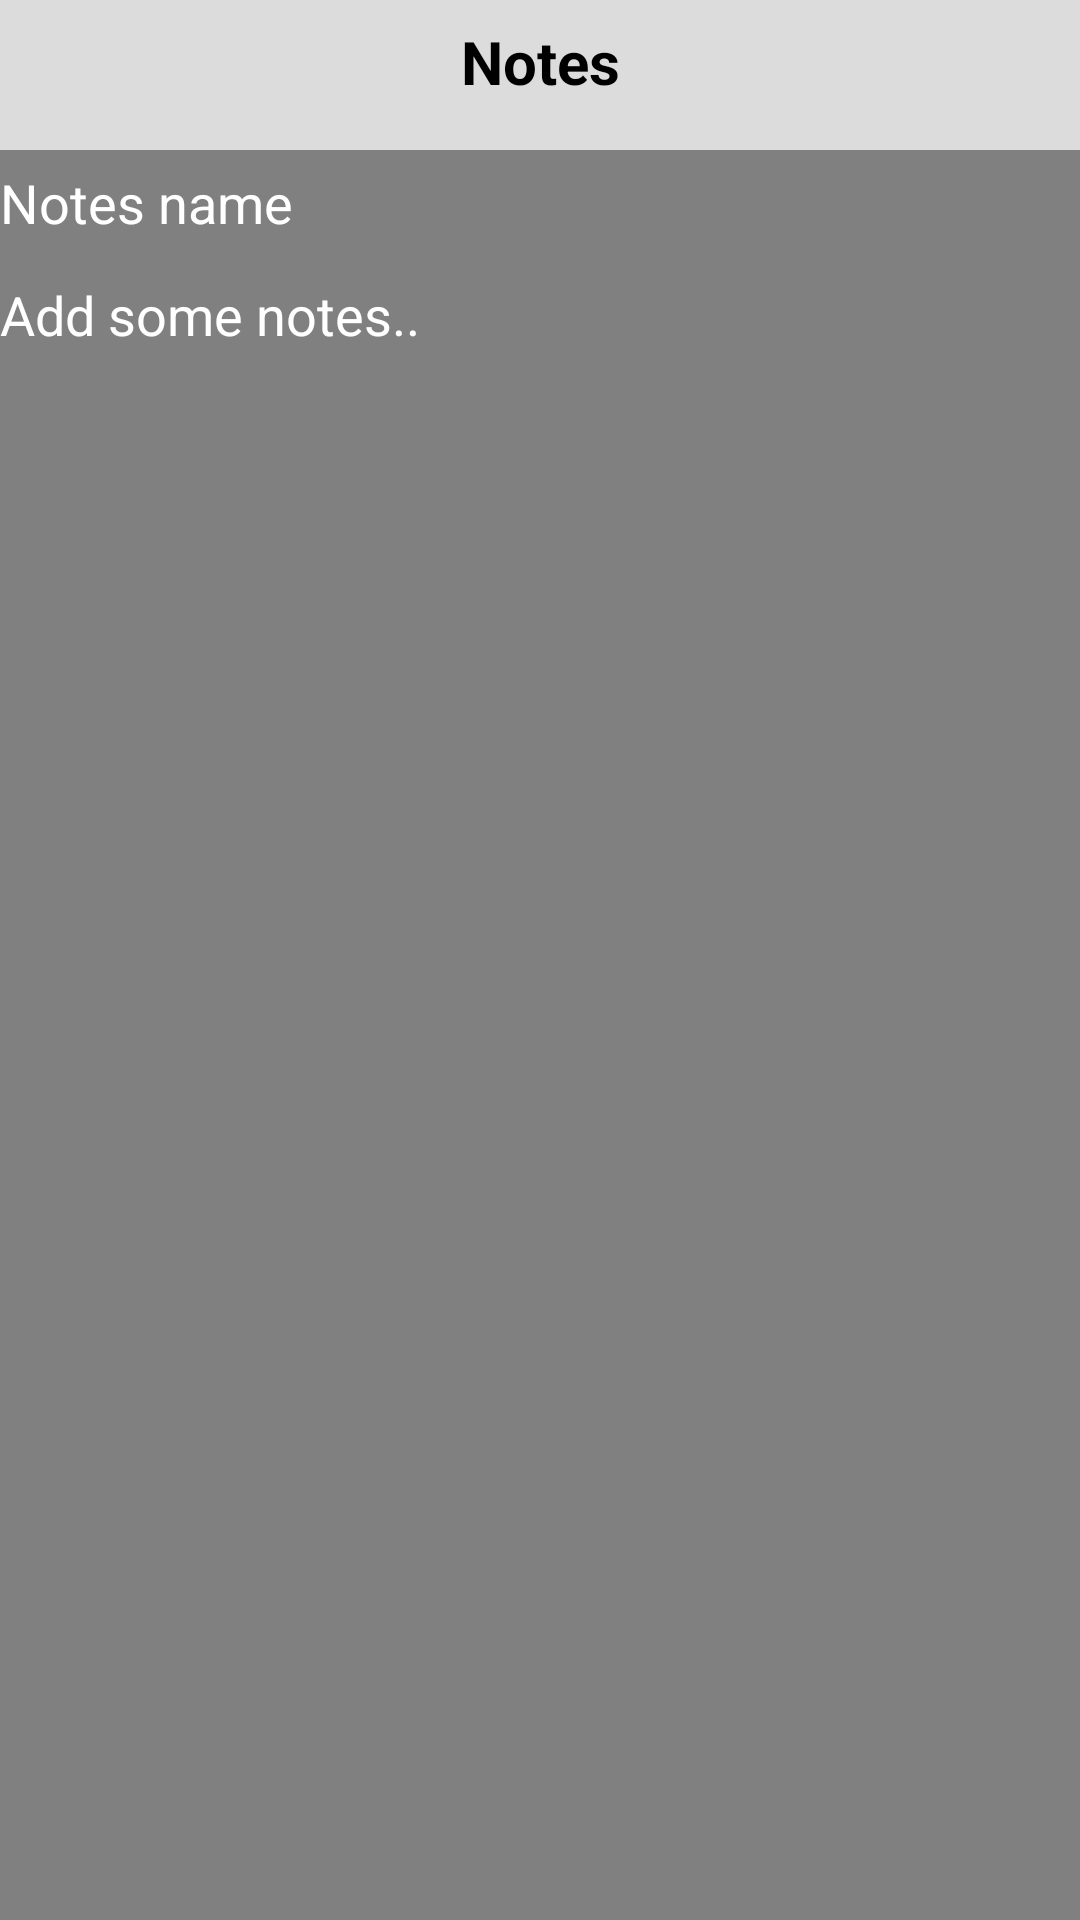

Write the Android layout XML for this screen, with the resource values it uses.
<!-- AndroidManifest.xml: application theme Theme.Primjer_atenda -->
<!-- res/layout/fragment_add_notes.xml -->
<?xml version="1.0" encoding="utf-8"?>
<androidx.constraintlayout.widget.ConstraintLayout xmlns:android="http://schemas.android.com/apk/res/android"
    xmlns:tools="http://schemas.android.com/tools"
    android:layout_width="match_parent"
    android:layout_height="match_parent"
    android:id="@+id/add_notes"
    android:background="@color/darkgray"
    >

    <RelativeLayout
        android:layout_width="match_parent"
        android:layout_height="match_parent"
        tools:ignore="MissingConstraints"

        >

    <Toolbar
        android:id="@+id/toolbar"
        android:layout_width="match_parent"
        android:layout_height="50dp"
        android:background="#DCDCDC"


        >

    </Toolbar>

        <TextView
            android:id="@+id/title_toolbar"
            android:layout_width="match_parent"
            android:layout_height="wrap_content"
            android:gravity="center_horizontal"
            android:text="Notes"
            android:textColor="@color/black"
            android:textSize="20sp"
            android:textStyle="bold"
            android:paddingTop="7dp"/>



        <RelativeLayout
            android:layout_marginTop="10dp"
            android:layout_width="match_parent"
            android:layout_height="wrap_content"
            android:layout_marginRight="16dp">

            <ImageButton
                android:id="@+id/backBtn"
                android:layout_width="wrap_content"
                android:layout_height="wrap_content"
                android:layout_centerVertical="true"
                android:background="@android:color/transparent"
                android:contentDescription="@string/app_name"
                android:src="@drawable/icon_back" />


            <ImageButton
                android:id="@+id/addNotes"
                android:layout_width="wrap_content"
                android:layout_height="wrap_content"
                android:layout_alignParentRight="true"
                android:layout_centerVertical="true"
                android:background="@android:color/transparent"
                android:src="@drawable/icon_save" />


        </RelativeLayout>

        <EditText
            android:background="@color/darkgray"
            android:id="@+id/notes_name_edit"
            android:layout_marginTop="50dp"
            android:layout_width="match_parent"
            android:layout_height="35dp"
            android:text="Notes name"
            android:textColor="@color/white"/>

        <EditText
            android:background="@color/darkgray"
            android:id="@+id/add_some_notes"
            android:layout_marginTop="80dp"
            android:layout_width="match_parent"
            android:layout_height="50dp"
            android:text="Add some notes.."
            android:textColor="@color/white"
            />

    </RelativeLayout>

</androidx.constraintlayout.widget.ConstraintLayout>
<!-- resources referenced by this layout -->
<resources>
  <color name="black">#FF000000</color>
  <color name="darkgray">	#808080</color>
  <color name="white">#FFFFFFFF</color>
  <string name="app_name">primjer_atenda</string>
  <style name="Theme.Primjer_atenda" parent="Theme.MaterialComponents.DayNight.DarkActionBar">
          
          <item name="colorPrimary">@color/purple_500</item>
          <item name="colorPrimaryVariant">@color/purple_700</item>
          <item name="colorOnPrimary">@color/white</item>
          
          <item name="colorSecondary">@color/teal_200</item>
          <item name="colorSecondaryVariant">@color/teal_700</item>
          <item name="colorOnSecondary">@color/black</item>
          
          <item name="android:statusBarColor">?attr/colorPrimaryVariant</item>
          
      </style>
  <color name="purple_500">#FF6200EE</color>
  <color name="purple_700">#FF3700B3</color>
  <color name="teal_200">#FF03DAC5</color>
  <color name="teal_700">#FF018786</color>
</resources>
